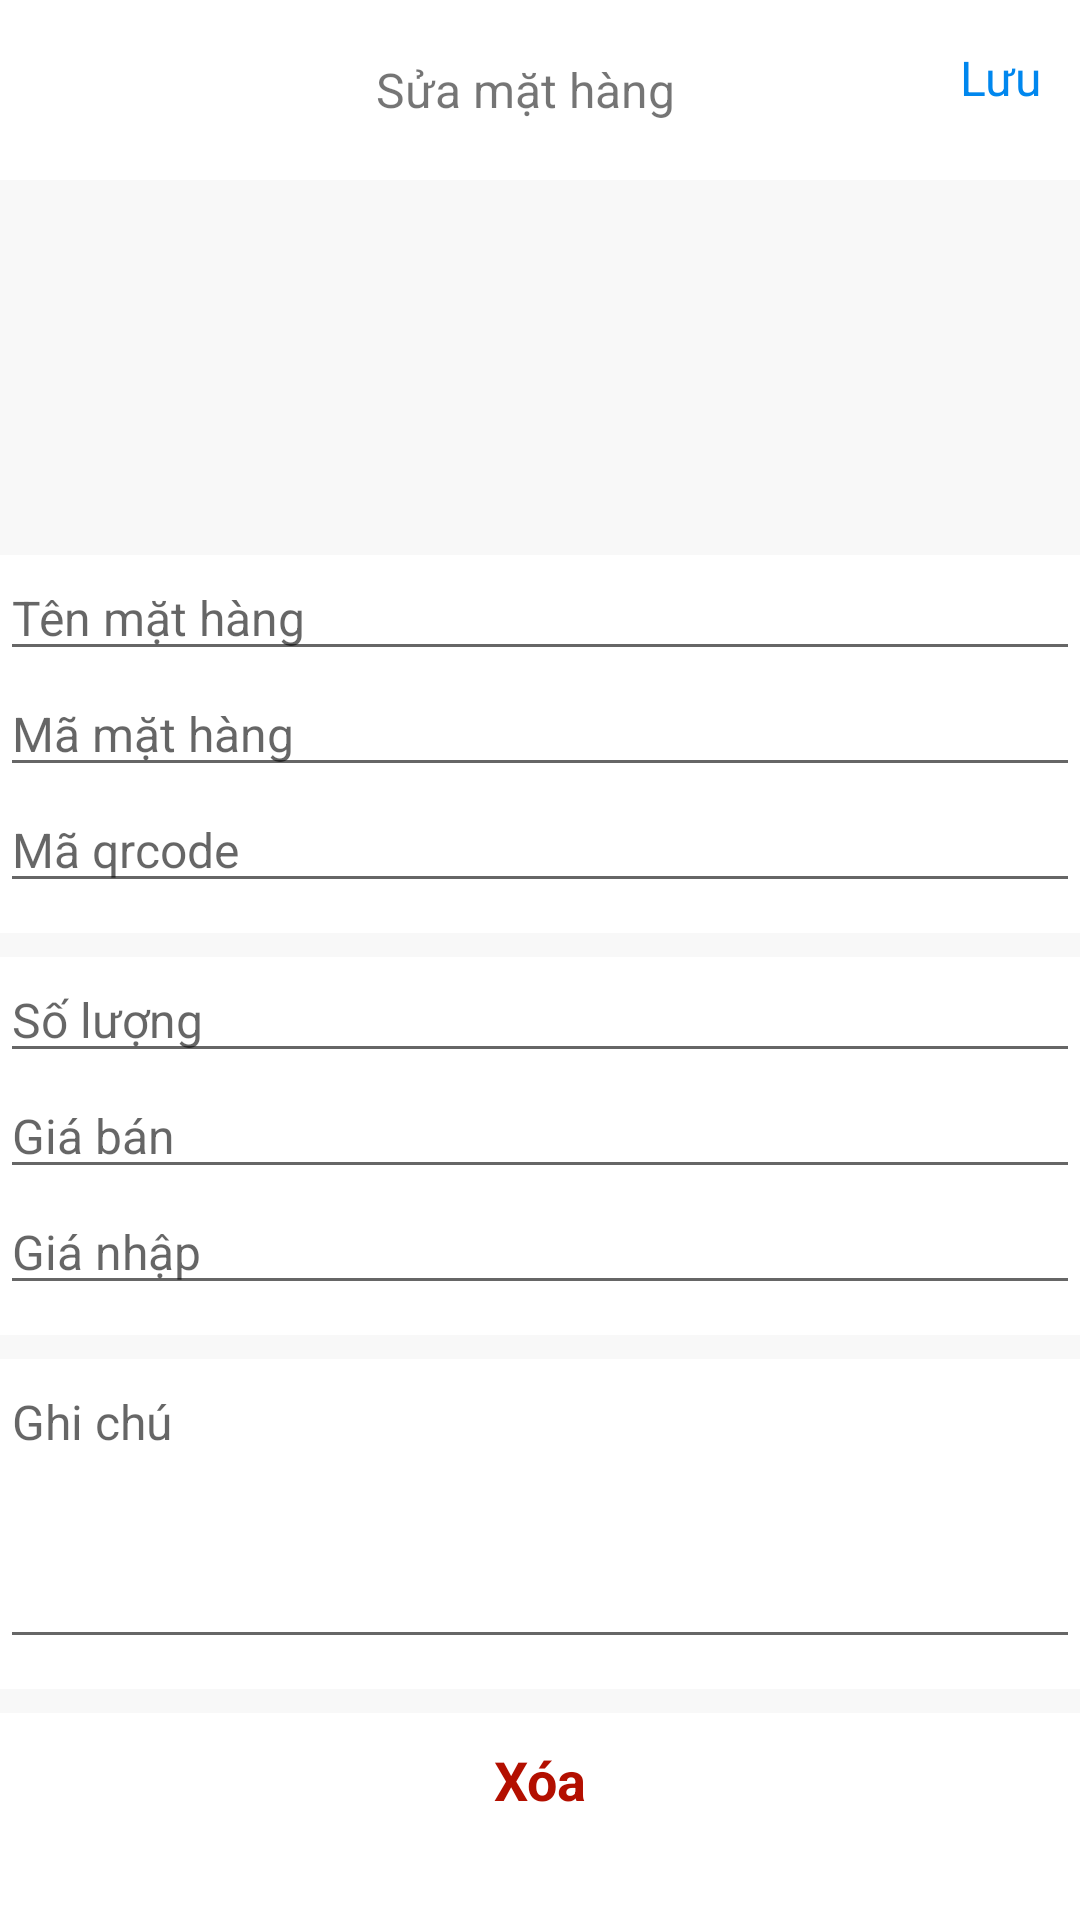

Produce the Android XML layout that renders to this screen, including the resource entries it uses.
<!-- AndroidManifest.xml: application theme Theme.QuanLiBanHang -->
<!-- res/layout/activity_sua_xoa_mat_hang.xml -->
<?xml version="1.0" encoding="utf-8"?>
<LinearLayout xmlns:android="http://schemas.android.com/apk/res/android"
    android:layout_width="match_parent"
    android:layout_height="wrap_content"
    android:orientation="vertical">

    <LinearLayout
        android:layout_width="match_parent"
        android:layout_height="60dp"
        android:gravity="center"
        android:orientation="horizontal">

        <ImageView
            android:id="@+id/imgBack"
            android:layout_width="30dp"
            android:layout_height="30dp"
            android:layout_gravity="center_vertical"
            android:src="@drawable/ic_back" />

        <TextView
            android:layout_width="290dp"
            android:layout_height="40dp"
            android:gravity="center"
            android:text="Sửa mặt hàng"
            android:textSize="16dp" />

        <TextView
            android:id="@+id/tvSave"
            android:layout_width="40dp"
            android:layout_height="30dp"
            android:layout_gravity="center_vertical"
            android:text="Lưu"
            android:textColor="@color/purple_500"
            android:textSize="16dp" />

    </LinearLayout>

    <TextView
        android:layout_width="match_parent"
        android:layout_height="5dp"
        android:background="@color/mau_xam" />


    <ImageView
        android:id="@+id/img"
        android:layout_width="match_parent"
        android:layout_height="120dp"
        android:background="@color/mau_xam"/>

    <EditText
        android:id="@+id/edTenMatHang"
        android:layout_width="match_parent"
        android:layout_height="wrap_content"
        android:hint="Tên mặt hàng"
        android:textSize="16dp" />

    <EditText
        android:id="@+id/edMaMatHang"
        android:layout_width="match_parent"
        android:layout_height="wrap_content"
        android:hint="Mã mặt hàng"
        android:textSize="16dp" />

    <EditText
        android:id="@+id/edMaQr"
        android:layout_width="match_parent"
        android:layout_height="wrap_content"
        android:hint="Mã qrcode"
        android:textSize="16dp" />

    <TextView
        android:layout_width="match_parent"
        android:layout_height="8dp"
        android:layout_marginTop="10dp"
        android:background="@color/mau_xam" />

    <EditText
        android:id="@+id/edSoluong"
        android:layout_width="match_parent"
        android:layout_height="wrap_content"
        android:hint="Số lượng"
        android:inputType="number"
        android:textSize="16dp" />

    <EditText
        android:id="@+id/edGiaBan"
        android:layout_width="match_parent"
        android:layout_height="wrap_content"
        android:hint="Giá bán"
        android:inputType="number"
        android:textSize="16dp" />

    <EditText
        android:id="@+id/edGiaMua"
        android:layout_width="match_parent"
        android:layout_height="wrap_content"
        android:hint="Giá nhập"
        android:inputType="number"
        android:textSize="16dp" />

    <TextView
        android:layout_width="match_parent"
        android:layout_height="8dp"
        android:layout_marginTop="10dp"
        android:background="@color/mau_xam" />

    <EditText
        android:id="@+id/edGhiChu"
        android:layout_width="match_parent"
        android:layout_height="100dp"
        android:gravity="top"
        android:hint="Ghi chú"
        android:textSize="16dp" />

    <TextView
        android:layout_width="match_parent"
        android:layout_height="8dp"
        android:layout_marginTop="10dp"
        android:background="@color/mau_xam" />

    <TextView
        android:id="@+id/tvXoa"
        android:layout_width="match_parent"
        android:layout_height="wrap_content"
        android:layout_marginTop="10dp"
        android:gravity="center"
        android:text="Xóa"
        android:textColor="@color/purple_700"
        android:textSize="18dp"
        android:textStyle="bold" />

</LinearLayout>
<!-- resources referenced by this layout -->
<resources>
  <color name="mau_xam">#07000000</color>
  <color name="purple_500">#0087EE</color>
  <color name="purple_700">#B30F00</color>
  <style name="Theme.QuanLiBanHang" parent="Theme.MaterialComponents.DayNight.DarkActionBar">
          
          <item name="colorPrimary">@color/purple_500</item>
          <item name="colorPrimaryVariant">@color/purple_700</item>
          <item name="colorOnPrimary">@color/white</item>
          
          <item name="colorSecondary">@color/teal_200</item>
          <item name="colorSecondaryVariant">@color/teal_700</item>
          <item name="colorOnSecondary">@color/black</item>
          
          <item name="android:statusBarColor" tools:targetApi="l">?attr/colorPrimaryVariant</item>
          
      </style>
  <color name="white">#FFFFFFFF</color>
  <color name="teal_200">#FF03DAC5</color>
  <color name="teal_700">#FF018786</color>
  <color name="black">#0B0A0A</color>
</resources>
